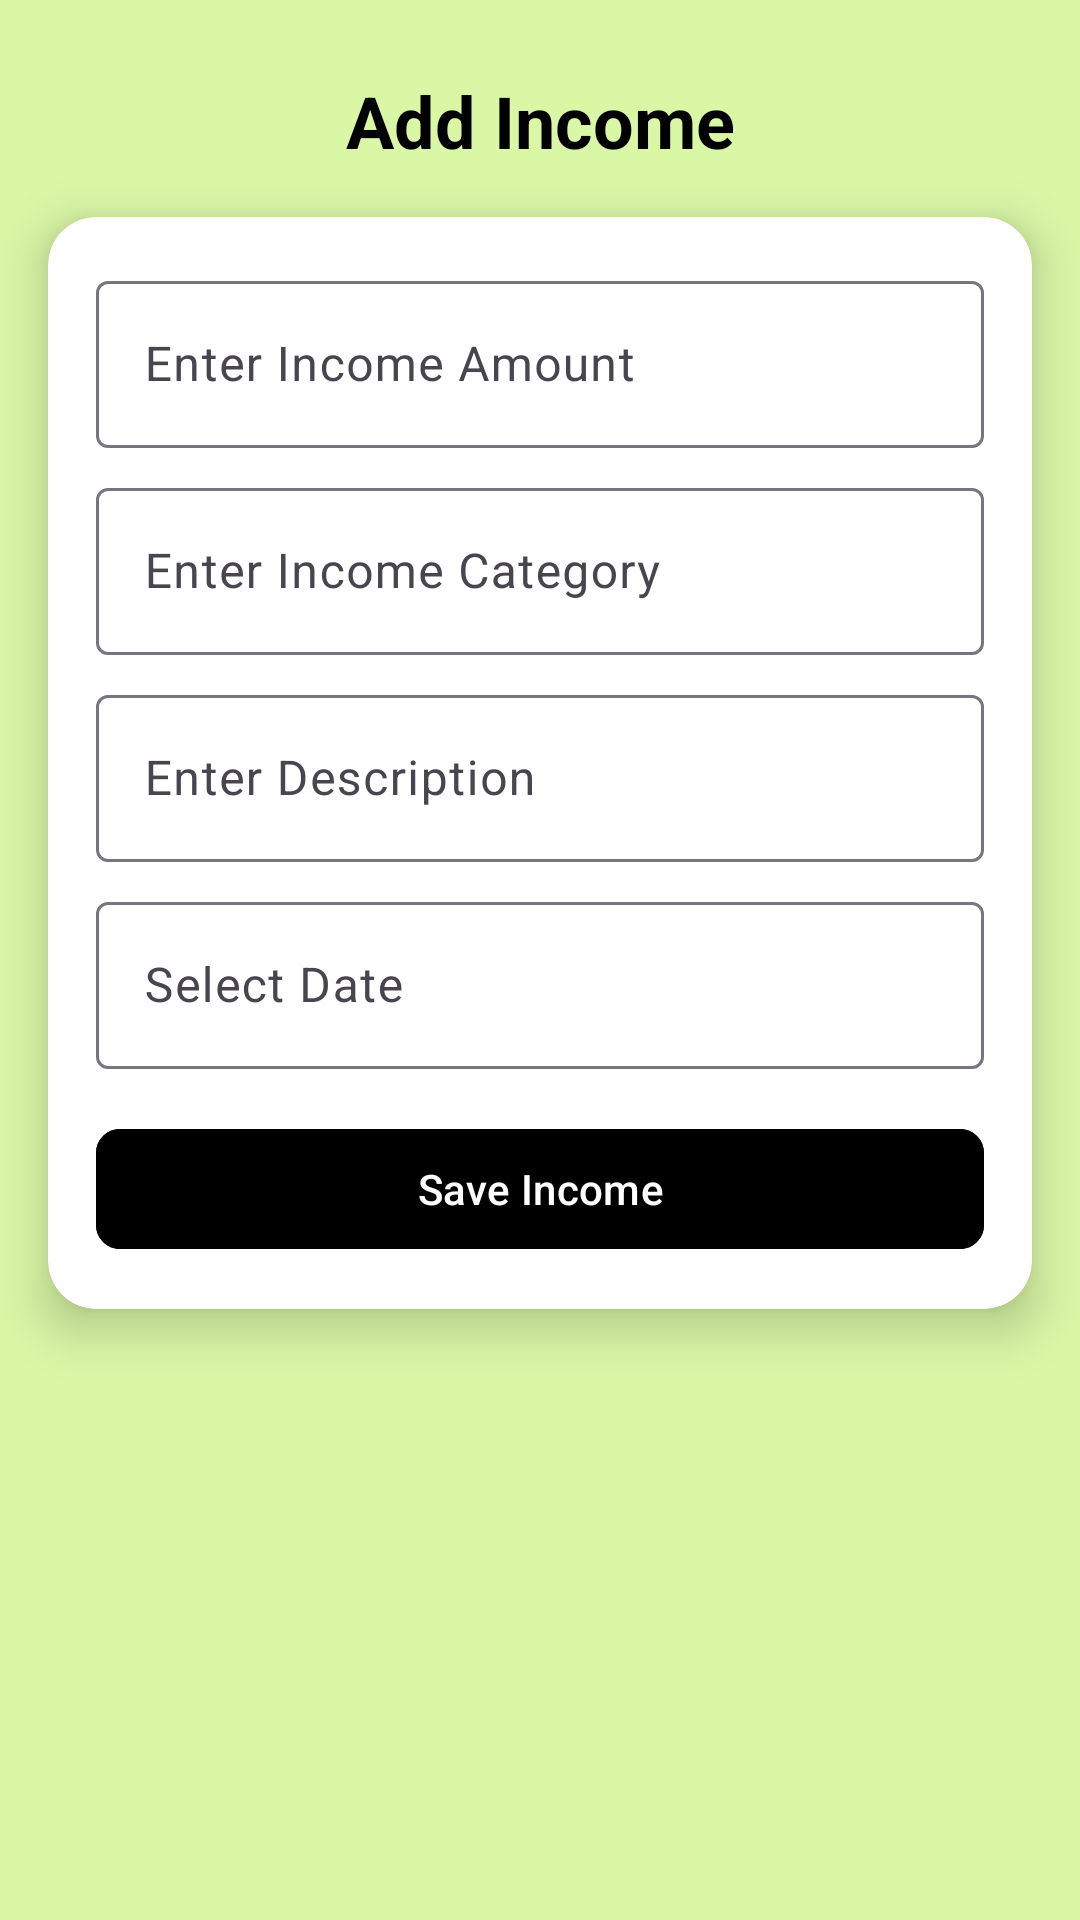

The Android layout XML behind this screen, and the referenced resources:
<!-- AndroidManifest.xml: application theme Theme.AttendEaze -->
<!-- res/layout/activity_incomeactivity.xml -->
<?xml version="1.0" encoding="utf-8"?>
<androidx.constraintlayout.widget.ConstraintLayout
    xmlns:android="http://schemas.android.com/apk/res/android"
    xmlns:app="http://schemas.android.com/apk/res-auto"
    xmlns:tools="http://schemas.android.com/tools"
    android:id="@+id/main"
    android:layout_width="match_parent"
    android:layout_height="match_parent"
    android:background="@color/lightgreen"
    tools:context=".IncomeActivity">

    
    <TextView
        android:id="@+id/tv_income_title"
        android:layout_width="wrap_content"
        android:layout_height="wrap_content"
        android:layout_marginTop="24dp"
        android:layout_marginStart="16dp"
        android:layout_marginEnd="16dp"
        android:text="Add Income"
        android:textColor="@color/black"
        android:textSize="24sp"
        android:textStyle="bold"
        app:layout_constraintStart_toStartOf="parent"
        app:layout_constraintTop_toTopOf="parent"
        app:layout_constraintEnd_toEndOf="parent" />

    
    <androidx.cardview.widget.CardView
        android:layout_width="0dp"
        android:layout_height="wrap_content"
        android:layout_margin="16dp"
        app:cardCornerRadius="16dp"
        app:cardElevation="10dp"
        app:layout_constraintTop_toBottomOf="@id/tv_income_title"
        app:layout_constraintStart_toStartOf="parent"
        app:layout_constraintEnd_toEndOf="parent">

        <LinearLayout
            android:layout_width="match_parent"
            android:layout_height="wrap_content"
            android:orientation="vertical"
            android:padding="16dp">

            <com.google.android.material.textfield.TextInputLayout
                android:layout_width="match_parent"
                android:layout_height="wrap_content"
                android:hint="Enter Income Amount">

                <com.google.android.material.textfield.TextInputEditText
                    android:id="@+id/et_income_amount"
                    android:layout_width="match_parent"
                    android:layout_height="wrap_content"
                    android:inputType="numberDecimal" />
            </com.google.android.material.textfield.TextInputLayout>

            <com.google.android.material.textfield.TextInputLayout
                android:layout_width="match_parent"
                android:layout_height="wrap_content"
                android:layout_marginTop="8dp"
                android:hint="Enter Income Category">

                <com.google.android.material.textfield.TextInputEditText
                    android:id="@+id/et_income_category"
                    android:layout_width="match_parent"
                    android:layout_height="wrap_content" />
            </com.google.android.material.textfield.TextInputLayout>

            <com.google.android.material.textfield.TextInputLayout
                android:layout_width="match_parent"
                android:layout_height="wrap_content"
                android:layout_marginTop="8dp"
                android:hint="Enter Description">

                <com.google.android.material.textfield.TextInputEditText
                    android:id="@+id/et_income_description"
                    android:layout_width="match_parent"
                    android:layout_height="wrap_content" />
            </com.google.android.material.textfield.TextInputLayout>

            <com.google.android.material.textfield.TextInputLayout
                android:layout_width="match_parent"
                android:layout_height="wrap_content"
                android:layout_marginTop="8dp"
                android:hint="Select Date">

                <com.google.android.material.textfield.TextInputEditText
                    android:id="@+id/et_income_date"
                    android:layout_width="match_parent"
                    android:layout_height="wrap_content"
                    android:clickable="true"
                    android:focusable="false" />
            </com.google.android.material.textfield.TextInputLayout>

            <com.google.android.material.button.MaterialButton
                android:id="@+id/btn_save_income"
                android:layout_width="match_parent"
                android:layout_height="wrap_content"
                android:layout_marginTop="16dp"
                android:text="Save Income"
                android:backgroundTint="@color/black"
                android:textColor="@android:color/white"
                app:cornerRadius="8dp" />
        </LinearLayout>
    </androidx.cardview.widget.CardView>
</androidx.constraintlayout.widget.ConstraintLayout>
<!-- resources referenced by this layout -->
<resources>
  <color name="black">#FF000000</color>
  <color name="lightgreen">#DAF7A6 </color>
  <style name="Theme.AttendEaze" parent="Base.Theme.AttendEaze" />
  <style name="Base.Theme.AttendEaze" parent="Theme.Material3.DayNight.NoActionBar">
          
          
      </style>
</resources>
